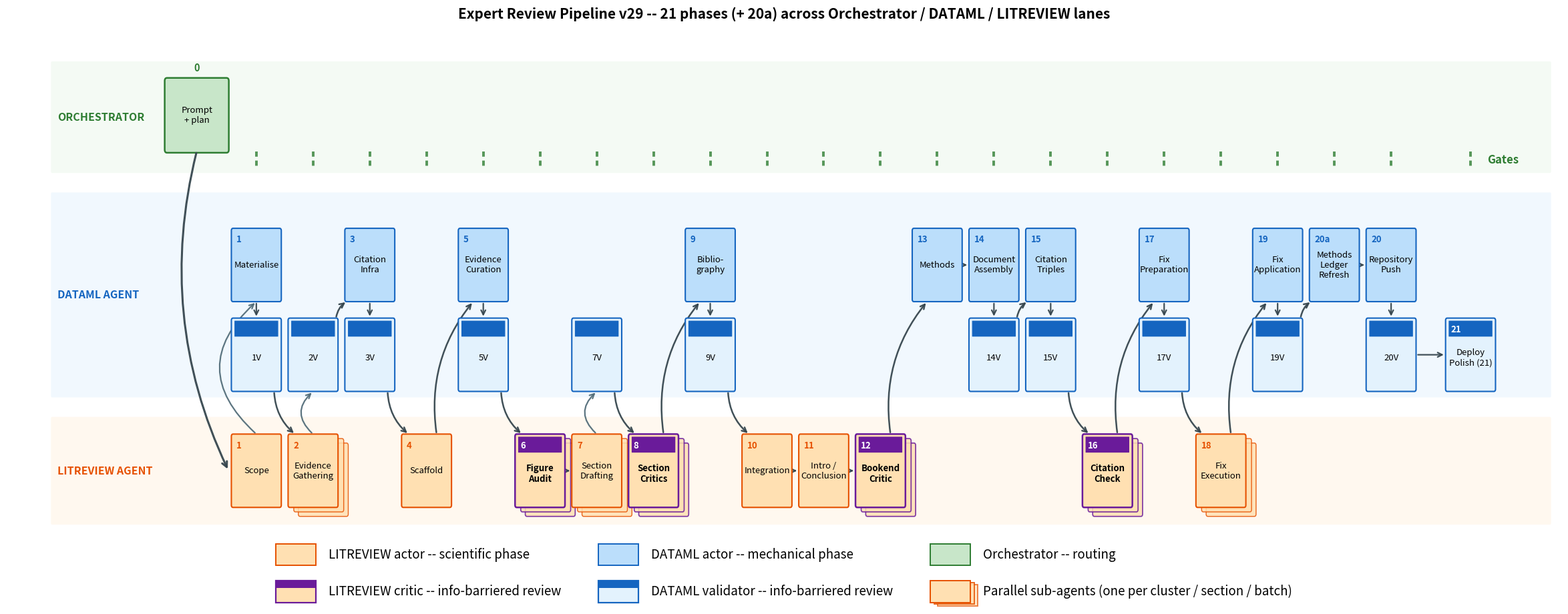

Generate this figure with matplotlib: (Note: this script raises an exception after producing the figure.)
"""
Figure: Methods Pipeline (swim-lane diagram with explicit execution sequence)
============================================================================

Renders the 21-phase ComputationalReview pipeline as a swim-lane diagram,
faithfully reproducing the actor/critic/validator separation defined in
skills/comprev-orchestrator-v29.md (Phase Index).  An explicit numbered
arrow snake traces the actual execution order (34 steps), and a step-number
badge in each box's corner identifies its position in that sequence.

Lanes (top to bottom):
  - Coordinator   -- routing across phases; gates between phases (dotted rail)
  - DATAML agent  -- mechanical actors (upper sub-row) + validators (lower sub-row)
  - LITREVIEW agent -- scientific actors and blinded critics

Element types (per Phase Index):
  - ACTOR boxes    -- solid coloured by lane (DATAML blue / LITREVIEW orange)
  - CRITIC boxes   -- LITREVIEW phases with an information barrier from the actor;
                      dashed border + diagonal hatch.  Phases 6, 8, 12, 16.
  - VALIDATOR boxes -- DATAML phases that re-check an actor's output, with the same
                       information barrier from the actor; dashed border + diagonal
                       hatch.  Phases 1V, 2V, 3V, 5V, 7V, 9V, 14V, 15V, 17V, 19V, 20V,
                       and Phase 21 (deploy-polish validator, no separate actor).

Critics and validators share the same visual convention -- they are the two
flavours of info-barriered reviewer (scientific vs mechanical); lane colour
distinguishes which.

Special cases:
  - Phase 1 has TWO actors (LITREVIEW scoping + DATAML materialise) at the
    same x, stacked across lanes.  They run in parallel; the snake visits
    LITREVIEW first then DATAML for diagram clarity.
  - Phase 20a (Methods Ledger Refresh) runs between Phases 19V and 20.
  - Phase 21 (Deploy Polish) has no separate actor; its frame is both actor
    and validator, reading the deployed Pages artifact.
"""

import os
import matplotlib.pyplot as plt
import matplotlib.patches as mpatches
from matplotlib.patches import FancyBboxPatch, Circle, Ellipse, FancyArrowPatch

# Axes aspect ratio (inches-per-data-unit_y / inches-per-data-unit_x) — used
# to render visually-circular badges as Ellipses in data coordinates.
# figsize=(24, 9.6); subplots_adjust left=0.02, right=0.99, bottom=0.14, top=0.94
# axes width in  = 24  * (0.99 - 0.02) = 23.28
# axes height in =  9.6 * (0.94 - 0.14) =  7.68
# xspan = 24 - (-3.4) = 27.4 ; yspan = 6.0 - (-0.6) = 6.6
# ipdu_x = 23.28/27.4 = 0.8496 ; ipdu_y = 7.68/6.6 = 1.1636
# ASPECT = ipdu_y / ipdu_x ≈ 1.37
ASPECT = 1.37

def badge(x, y, r=0.18):
    """Visually-circular step-number badge (Ellipse compensating axes aspect)."""
    return Ellipse((x, y), width=2 * r * ASPECT, height=2 * r,
                   facecolor=BADGE_FILL, edgecolor="white",
                   linewidth=1.0, zorder=6)

# ---------------------------------------------------------------------------
# Authoritative phase table -- (x_slot, label, role, kind, displayed_phase_id)
# ---------------------------------------------------------------------------
# Last element: True if this phase fans out into multiple parallel sub-agents
# (one per cluster, per section, per batch, ...).  Single-agent phases = False.
# Parallel-fanout phases per skills/comprev-orchestrator-v29.md and the
# fan-out structure of each phase's worker skill.
ACTORS = [
    ( 1, "Scope",                  "expert", "actor",  "1",   False),
    ( 1, "Materialise",            "dataml", "actor",  "1",   False),
    ( 2, "Evidence\nGathering",    "expert", "actor",  "2",   True ),   # per cluster (≤4 parallel, batched)
    ( 3, "Citation\nInfra",        "dataml", "actor",  "3",   False),
    ( 4, "Scaffold",               "expert", "actor",  "4",   False),
    ( 5, "Evidence\nCuration",     "dataml", "actor",  "5",   False),
    ( 6, "Figure\nAudit",          "expert", "critic", "6",   True ),   # per comparison batch
    ( 7, "Section\nDrafting",      "expert", "actor",  "7",   True ),   # per section (≤4 parallel, batched)
    ( 8, "Section\nCritics",       "expert", "critic", "8",   True ),   # per section
    ( 9, "Biblio-\ngraphy",        "dataml", "actor",  "9",   False),
    (10, "Integration",            "expert", "actor",  "10",  False),
    (11, "Intro /\nConclusion",    "expert", "actor",  "11",  False),
    (12, "Bookend\nCritic",        "expert", "critic", "12",  True ),   # per bookend (intro + conclusion)
    (13, "Methods",                "dataml", "actor",  "13",  False),
    (14, "Document\nAssembly",     "dataml", "actor",  "14",  False),
    (15, "Citation\nTriples",      "dataml", "actor",  "15",  False),
    (16, "Citation\nCheck",        "expert", "critic", "16",  True ),   # per batch (≤4 parallel, multi-wave)
    (17, "Fix\nPreparation",       "dataml", "actor",  "17",  False),
    (18, "Fix\nExecution",         "expert", "actor",  "18",  True ),   # per section with fixes
    (19, "Fix\nApplication",       "dataml", "actor",  "19",  False),
    (20, "Methods\nLedger\nRefresh","dataml","actor",  "20a", False),
    (21, "Repository\nPush",       "dataml", "actor",  "20",  False),
]

VALIDATORS = [
    ( 1, "1V" ),
    ( 2, "2V" ),
    ( 3, "3V" ),
    ( 5, "5V" ),
    ( 7, "7V" ),
    ( 9, "9V" ),
    (14, "14V"),
    (15, "15V"),
    (17, "17V"),
    (19, "19V"),
    (21, "20V"),
    (22.4, "Deploy\nPolish (21)"),
]

# Execution order: (x_slot, lane_key) -> step number (1-indexed).  This drives
# both the arrow path and the corner badges.
EXEC_SEQUENCE = [
    ( 1, "expert"),       ( 1, "dataml_actor"), ( 1, "dataml_val"),
    ( 2, "expert"),       ( 2, "dataml_val"),
    ( 3, "dataml_actor"), ( 3, "dataml_val"),
    ( 4, "expert"),
    ( 5, "dataml_actor"), ( 5, "dataml_val"),
    ( 6, "expert"),
    ( 7, "expert"),       ( 7, "dataml_val"),
    ( 8, "expert"),
    ( 9, "dataml_actor"), ( 9, "dataml_val"),
    (10, "expert"),
    (11, "expert"),
    (12, "expert"),
    (13, "dataml_actor"),
    (14, "dataml_actor"),(14, "dataml_val"),
    (15, "dataml_actor"),(15, "dataml_val"),
    (16, "expert"),
    (17, "dataml_actor"),(17, "dataml_val"),
    (18, "expert"),
    (19, "dataml_actor"),(19, "dataml_val"),
    (20, "dataml_actor"),
    (21, "dataml_actor"),(21, "dataml_val"),
    (22.4, "dataml_val"),
]
STEP_OF = {pos: i + 1 for i, pos in enumerate(EXEC_SEQUENCE)}

# ---------------------------------------------------------------------------
# Style
# ---------------------------------------------------------------------------
EDGE = {"coord": "#2e7d32", "dataml": "#1565c0", "expert": "#e65100"}
FILL = {"coord": "#c8e6c9", "dataml": "#bbdefb", "expert": "#ffe0b2"}
VALIDATOR_FILL = "#e3f2fd"
CRITIC_EDGE = "#6a1b9a"
DASH = (0, (4, 2))

# Reviewer "stamp" --- a solid color bar across the top of critic/validator
# boxes, replacing the harder-to-read diagonal hatch.  Each colour matches
# its reviewer family.
STAMP_HEIGHT_FRAC = 0.22    # fraction of box height occupied by the top bar
ARROW_COLOR = "#37474f"   # charcoal -- darker than before for visibility
BADGE_FILL = "#263238"
BADGE_TEXT = "white"

LANE_Y = {"coord": 4.85, "dataml_actor": 2.85, "dataml_val": 1.65, "expert": 0.1}
LANE_LABEL = {
    "coord":  "ORCHESTRATOR",
    "dataml": "DATAML AGENT",
    "expert": "LITREVIEW AGENT",
}
# Lane backgrounds: equal-size gaps between all three lanes.
# Gates now live INSIDE the orchestrator lane (vertical dashes in the
# green band), so the orchestrator-DATAML gap can equal the DATAML-expert
# gap.  LITREVIEW lane is enlarged downward so the parallel-fanout
# shadow stacks (offset -0.12 below box bottom) stay inside the orange
# background.
GAP = 0.30
COORD_LANE_TOP     = 5.55
COORD_LANE_BOTTOM  = 4.10   # thinner: gates sit just below the orch box
DATAML_LANE_TOP    = COORD_LANE_BOTTOM - GAP   # 3.80
DATAML_LANE_BOTTOM = 1.10
EXPERT_LANE_TOP    = DATAML_LANE_BOTTOM - GAP  # 0.80
EXPERT_LANE_BOTTOM = -0.60                     # contains shadow stacks
DATAML_LANE_CENTER = (DATAML_LANE_TOP + DATAML_LANE_BOTTOM) / 2

# ---------------------------------------------------------------------------
# Figure
# ---------------------------------------------------------------------------
fig, ax = plt.subplots(figsize=(24, 9.6))
ax.set_xlim(-3.4, 24.0)
ax.set_ylim(-0.85, 6.0)
ax.axis("off")

box_w, box_h = 0.82, 0.92

# Lane backgrounds
ax.add_patch(FancyBboxPatch(
    (-2.6, COORD_LANE_BOTTOM), 26.4, COORD_LANE_TOP - COORD_LANE_BOTTOM,
    boxstyle="round,pad=0.02",
    facecolor=FILL["coord"], edgecolor="none", alpha=0.20, zorder=0,
))
ax.text(-2.5, (COORD_LANE_TOP + COORD_LANE_BOTTOM) / 2, LANE_LABEL["coord"],
        ha="left", va="center", fontsize=11.5, weight="bold",
        color=EDGE["coord"], zorder=1)

ax.add_patch(FancyBboxPatch(
    (-2.6, DATAML_LANE_BOTTOM), 26.4, DATAML_LANE_TOP - DATAML_LANE_BOTTOM,
    boxstyle="round,pad=0.02",
    facecolor=FILL["dataml"], edgecolor="none", alpha=0.20, zorder=0,
))
ax.text(-2.5, DATAML_LANE_CENTER, LANE_LABEL["dataml"],
        ha="left", va="center", fontsize=11.5, weight="bold",
        color=EDGE["dataml"], zorder=1)

ax.add_patch(FancyBboxPatch(
    (-2.6, EXPERT_LANE_BOTTOM), 26.4, EXPERT_LANE_TOP - EXPERT_LANE_BOTTOM,
    boxstyle="round,pad=0.02",
    facecolor=FILL["expert"], edgecolor="none", alpha=0.20, zorder=0,
))
ax.text(-2.5, (EXPERT_LANE_TOP + EXPERT_LANE_BOTTOM) / 2, LANE_LABEL["expert"],
        ha="left", va="center", fontsize=11.5, weight="bold",
        color=EDGE["expert"], zorder=1)

# Orchestrator step-0 entry box: prompt capture + plan generation.
# Per comprev-orchestrator-v29.md ("Before generate_plan, the coordinator
# runs Phase 1 to produce the scope and plan content").
ORCH_X = -0.05  # left of the gate rail (which starts at x=0.5)
ORCH_W, ORCH_H = 1.05, 0.92
ax.add_patch(FancyBboxPatch(
    (ORCH_X - ORCH_W/2, LANE_Y["coord"] - ORCH_H/2), ORCH_W, ORCH_H,
    boxstyle="round,pad=0.04",
    facecolor=FILL["coord"], edgecolor=EDGE["coord"], linewidth=1.8,
    zorder=3,
))
ax.text(ORCH_X, LANE_Y["coord"], "Prompt\n+ plan",
        ha="center", va="center", fontsize=9.5, zorder=5)
ax.text(ORCH_X, LANE_Y["coord"] + ORCH_H/2 + 0.10, "0",
        ha="center", va="bottom", fontsize=10.5, weight="bold",
        color=EDGE["coord"], zorder=4)
# (step badge removed -- per user request, declutter by dropping all
#  black-circle numeric step badges; the lane structure + phase numbers
#  already convey order.)

# Gates: each phase has a thick dashed vertical "gate" pin sitting INSIDE
# the lower half of the orchestrator green lane.  The orchestrator box
# sits in the upper half; the gates row sits below it inside the same
# green band.  "Gates" header label is rendered in the same column to the
# right of x=21.
GATE_COLOR = EDGE["coord"]                          # green
# Orchestrator lane is thinner (4.10..5.55).  Orch box at y=4.85
# (spans 4.39..5.31).  Gates sit in the narrow band just below the orch
# box, fully inside the green lane: centre 4.25, span 4.13..4.37.
GATE_BAND_CENTER = 4.25
GATE_HALF = 0.12
GATE_TOP = GATE_BAND_CENTER + GATE_HALF
GATE_BOTTOM = GATE_BAND_CENTER - GATE_HALF
ax.text(22.7, GATE_BAND_CENTER, "Gates",
        ha="left", va="center", fontsize=12, weight="bold",
        color=GATE_COLOR, zorder=4)

# Arrow from Orchestrator down through the left margin to Phase 1 Scope.
# A wide leftward-bulging curve (rad=-0.45) keeps the arrow well clear of
# the x=1 column where Materialise / 1V sit stacked.  ORCH_X = -0.65 puts
# the orchestrator box left of the gate rail (which starts at x=0.5), so
# the arrow's natural path runs through empty left-margin space.
ax.add_patch(FancyArrowPatch(
    (ORCH_X, LANE_Y["coord"] - ORCH_H/2 - 0.02),
    (1 - box_w/2 - 0.08, LANE_Y["expert"]),
    connectionstyle="arc3,rad=0.18",
    arrowstyle="->", mutation_scale=14,
    linewidth=2.2, color=ARROW_COLOR, alpha=0.95, zorder=10,
))

# ---------------------------------------------------------------------------
# Snake the execution-order arrows.  Use FancyArrowPatch with explicit
# data-coordinate endpoints offset by box-half-size (works regardless of dpi).
# Drawn first so boxes overlay arrowheads at the box edges.
# ---------------------------------------------------------------------------
from matplotlib.patches import FancyArrowPatch

HALF_W = box_w / 2  # 0.41
HALF_H = box_h / 2  # 0.46
ARROW_GAP = 0.03    # extra clearance outside box edge for arrowhead

def _edge_dist(dx, dy):
    """Distance from box center along direction (dx,dy) to box rectangle edge."""
    if abs(dx) < 1e-9:
        return HALF_H
    if abs(dy) < 1e-9:
        return HALF_W
    # parametric t such that max(|t*dx|/HW, |t*dy|/HH) = 1
    t = min(HALF_W / abs(dx), HALF_H / abs(dy))
    return t * (dx * dx + dy * dy) ** 0.5

def arrow(x1, y1, x2, y2, rad=0.0, lw=1.6, color=ARROW_COLOR, alpha=0.95,
          zorder=2.5):
    """Arrow whose endpoints land at the rectangular box edges (with small gap)."""
    dx, dy = x2 - x1, y2 - y1
    dist = (dx * dx + dy * dy) ** 0.5
    if dist < 1e-6:
        return
    ux, uy = dx / dist, dy / dist
    out_a = _edge_dist(dx, dy) + ARROW_GAP
    out_b = _edge_dist(-dx, -dy) + ARROW_GAP
    if out_a + out_b >= dist - 0.02:
        return  # boxes adjacent / overlapping; no visible space
    sx1, sy1 = x1 + ux * out_a, y1 + uy * out_a
    sx2, sy2 = x2 - ux * out_b, y2 - uy * out_b
    ax.add_patch(FancyArrowPatch(
        (sx1, sy1), (sx2, sy2),
        arrowstyle="->", mutation_scale=12,
        linewidth=lw, color=color, alpha=alpha,
        connectionstyle=f"arc3,rad={rad}",
        zorder=zorder,
    ))

for i in range(len(EXEC_SEQUENCE) - 1):
    x1, lane1 = EXEC_SEQUENCE[i]
    x2, lane2 = EXEC_SEQUENCE[i + 1]
    y1, y2 = LANE_Y[lane1], LANE_Y[lane2]
    same_x = abs(x2 - x1) < 0.05
    if same_x and lane1 != lane2:
        # Same-x cross-lane arrow.
        # Within DATAML lane (actor <-> validator) -> straight vertical.
        # Between LITREVIEW and DATAML (e.g. Phase 1 Scope -> Materialise
        # per the orchestrator skill: Scope outputs scope.json which the
        # DATAML materialiser consumes) -> offset slightly to the LEFT so
        # it does not visually overlap with the same-column actor <->
        # validator arrow inside DATAML.
        if lane1.startswith("dataml") and lane2.startswith("dataml"):
            arrow(x1, y1, x2, y2, rad=0.0, lw=1.6)
        else:
            # Cross-lane Scope -> Materialise: curve hard LEFT so it bows
            # to the LEFT of the 1V validator column (sitting at the same
            # x).  In matplotlib arc3, for an UPWARD arrow (y2 > y1), a
            # NEGATIVE rad puts the bulge on the LEFT side.  The bulge
            # must stay RIGHT of the orchestrator->Scope arrow (which
            # runs through the left margin near x ~ 0.5..0.7).
            crad = -0.55 if y2 > y1 else 0.55
            arrow(x1, y1, x2, y2, rad=crad, lw=1.6, color="#546e7a")
    elif lane1 == lane2:
        # Same-lane horizontal step between adjacent boxes.
        arrow(x1, y1, x2, y2, rad=0.0, lw=1.6)
    else:
        # Lane-changing diagonal.  Curve "outward" away from the next
        # phase's parallel shadow stack (which extends down-right of
        # any parallel-marked box).  For a downward-right diagonal we
        # bulge upward (positive rad) to clear the shadow.
        rad = 0.22 if y2 < y1 else -0.22
        arrow(x1, y1, x2, y2, rad=rad, lw=1.8)

# ---------------------------------------------------------------------------
# Helper: draw a phase box, then stamp a step-number badge on the corner
# ---------------------------------------------------------------------------
def draw_box(x, y, label, role, kind, displayed_num=None, step=None, parallel=False):
    if kind == "critic":
        ec, lw, ls, weight = CRITIC_EDGE, 1.8, "-", "bold"
        fc = FILL[role]
        stamp_color = CRITIC_EDGE
    elif kind == "validator":
        ec, lw, ls, weight = EDGE["dataml"], 1.5, "-", "regular"
        fc = VALIDATOR_FILL
        stamp_color = EDGE["dataml"]
    else:
        ec, lw, ls, weight = EDGE[role], 1.5, "-", "regular"
        fc = FILL[role]
        stamp_color = None

    # Parallel-fanout marker: draw two offset shadow copies behind the main
    # box, signalling "multiple sub-agents run this phase concurrently".
    if parallel:
        for dx, dy in [(0.18, -0.12), (0.10, -0.06)]:
            ax.add_patch(FancyBboxPatch(
                (x - box_w/2 + dx, y - box_h/2 + dy), box_w, box_h,
                boxstyle="round,pad=0.03",
                facecolor=fc, edgecolor=ec, linewidth=lw * 0.7,
                linestyle=ls, alpha=0.85,
                zorder=2,
            ))

    # Background box (filled lane colour)
    ax.add_patch(FancyBboxPatch(
        (x - box_w/2, y - box_h/2), box_w, box_h,
        boxstyle="round,pad=0.03",
        facecolor=fc, edgecolor=ec, linewidth=lw, linestyle=ls,
        zorder=3,
    ))
    # Reviewer "stamp" -- solid colour bar across the top of the box,
    # readable at distance, replacing the diagonal hatch.
    if stamp_color is not None:
        stamp_h = box_h * STAMP_HEIGHT_FRAC
        ax.add_patch(FancyBboxPatch(
            (x - box_w/2 + 0.03, y + box_h/2 - stamp_h - 0.01),
            box_w - 0.06, stamp_h,
            boxstyle="round,pad=0.005",
            facecolor=stamp_color, edgecolor="none",
            zorder=4,
        ))
    # Label text -- slightly below centre so the stamp doesn't overlap
    label_y_offset = -0.04 if stamp_color else 0.0
    ax.text(x, y + label_y_offset, label, ha="center", va="center",
            fontsize=9.5, zorder=5, weight=weight)
    if displayed_num is not None:
        # Phase number INSIDE the box, upper-left corner (above the label
        # text).  Previously floated above the box but cross-lane vertical
        # arrows that land on the top edge sat over the number; placing it
        # inside the box keeps it clear of the arrowhead landing zone.
        # For critic/validator boxes that have a top stamp band, the
        # corner is over the stamp -- use white text in that case.
        col = "white" if stamp_color is not None else EDGE.get(
            "dataml" if kind == "validator" else role, EDGE[role])
        ax.text(x - box_w/2 + 0.06, y + box_h/2 - 0.06, displayed_num,
                ha="left", va="top", fontsize=9.5, weight="bold",
                color=col, zorder=6)
    # (Black-circle step badges removed -- per user request to declutter.)

# ---------------------------------------------------------------------------
# Actor / critic boxes
# ---------------------------------------------------------------------------
for x, label, role, kind, num, parallel in ACTORS:
    y = LANE_Y["dataml_actor"] if role == "dataml" else LANE_Y["expert"]
    lane_key = "dataml_actor" if role == "dataml" else "expert"
    step = STEP_OF.get((x, lane_key))
    draw_box(x, y, label, role, kind, displayed_num=num, step=step, parallel=parallel)
    # Per-phase gate pin: thick dashed vertical from orchestrator lane down
    # to the top edge of this phase's home lane.  Avoids double-pin at x=1
    # (Materialise also at x=1 in DATAML lane).
    if not (x == 1 and role == "dataml"):
        ax.plot([x, x], [GATE_TOP, GATE_BOTTOM],
                color=GATE_COLOR, linewidth=2.8, linestyle=(0, (2, 1.5)),
                zorder=1, alpha=0.8)

# ---------------------------------------------------------------------------
# Validator boxes
# ---------------------------------------------------------------------------
for x, vlabel in VALIDATORS:
    step = STEP_OF.get((x, "dataml_val"))
    if x == 22.4:
        draw_box(x, LANE_Y["dataml_val"], vlabel, "dataml", "validator",
                 displayed_num="21", step=step)
        ax.plot([x, x], [GATE_TOP, GATE_BOTTOM],
                color=GATE_COLOR, linewidth=2.8, linestyle=(0, (2, 1.5)),
                zorder=1, alpha=0.8)
    else:
        draw_box(x, LANE_Y["dataml_val"], vlabel, "dataml", "validator",
                 displayed_num=None, step=step)

# ---------------------------------------------------------------------------
# Footer caveat
# ---------------------------------------------------------------------------
# (footer caveat removed; legend now carries the meaning)

# ---------------------------------------------------------------------------
# Legend
# ---------------------------------------------------------------------------
# Legend laid out as three columns.  Each column groups a lane's actor with
# its reviewer (or, for the Coordinator column, just the Coordinator entry).
# We build the legend manually with two separate ax.legend calls combined,
# or simpler: use three separate stacked legends positioned side-by-side.
#
# Approach: a single ax.legend with ncol=3 fills row-major
# [0,1,2 / 3,4,5], so to get vertical pairings within each column we order:
#   row 1: LITREVIEW actor    | DATAML actor       | Coordinator
#   row 2: LITREVIEW critic   | DATAML validator   | (blank)
# Custom legend handles that include the top-stamp convention for reviewers,
# matching the actual figure styling.
from matplotlib.legend_handler import HandlerPatch

class StampedPatch(mpatches.Patch):
    """A patch with a colored top stamp -- visual proxy for critic/validator boxes."""
    def __init__(self, fill_color, edge_color, stamp_color, label):
        super().__init__(label=label)
        self._fill = fill_color
        self._edge = edge_color
        self._stamp = stamp_color

class StampedHandler(HandlerPatch):
    def create_artists(self, legend, orig_handle, xdescent, ydescent,
                       width, height, fontsize, trans):
        from matplotlib.patches import Rectangle
        # If stamp is None, treat this as the parallel-fanout marker:
        # draw three offset stacked rectangles instead of a top stamp.
        if orig_handle._stamp is None:
            artists = []
            for dx, dy, alpha in [(width * 0.18, -height * 0.18, 0.7),
                                   (width * 0.09, -height * 0.09, 0.85),
                                   (0, 0, 1.0)]:
                artists.append(Rectangle(
                    (-xdescent + dx, -ydescent + dy), width, height,
                    facecolor=orig_handle._fill,
                    edgecolor=orig_handle._edge,
                    linewidth=1.4, alpha=alpha, transform=trans,
                ))
            return artists
        # Otherwise: lane fill with a top-stamp band (critic / validator).
        base = Rectangle(
            (-xdescent, -ydescent), width, height,
            facecolor=orig_handle._fill,
            edgecolor=orig_handle._edge,
            linewidth=1.6, transform=trans,
        )
        sh = height * 0.35
        stamp = Rectangle(
            (-xdescent, -ydescent + height - sh), width, sh,
            facecolor=orig_handle._stamp, edgecolor="none",
            transform=trans,
        )
        return [base, stamp]

# matplotlib fills legends column-major by default, so order items
# col-by-col: [col0_top, col0_bot, col1_top, col1_bot, col2_top, col2_bot]
blank = mpatches.Patch(facecolor="none", edgecolor="none", label="")
legend_items = [
    # Column 0: LITREVIEW
    mpatches.Patch(facecolor=FILL["expert"], edgecolor=EDGE["expert"],
                   linewidth=1.4,
                   label="LITREVIEW actor -- scientific phase"),
    StampedPatch(FILL["expert"], CRITIC_EDGE, CRITIC_EDGE,
                 "LITREVIEW critic -- info-barriered review"),
    # Column 1: DATAML
    mpatches.Patch(facecolor=FILL["dataml"], edgecolor=EDGE["dataml"],
                   linewidth=1.4,
                   label="DATAML actor -- mechanical phase"),
    StampedPatch(VALIDATOR_FILL, EDGE["dataml"], EDGE["dataml"],
                 "DATAML validator -- info-barriered review"),
    # Column 2: Coordinator + parallel marker
    mpatches.Patch(facecolor=FILL["coord"], edgecolor=EDGE["coord"],
                   linewidth=1.4,
                   label="Orchestrator -- routing"),
    # Sentinel for the parallel-fanout marker (rendered by ParallelHandler below)
    StampedPatch(FILL["expert"], EDGE["expert"], None,
                 "Parallel sub-agents (one per cluster / section / batch)"),
]
leg = ax.legend(
    handles=legend_items, labels=[h.get_label() for h in legend_items],
    handler_map={StampedPatch: StampedHandler()},
    loc="lower center", bbox_to_anchor=(0.5, -0.14),
    ncol=3, frameon=False, fontsize=13.5,
    handlelength=3.2, handleheight=2.3,
    columnspacing=3.0, handletextpad=1.0,
    labelspacing=1.2,
)

ax.set_title(
    "Expert Review Pipeline v29 -- 21 phases (+ 20a) across Orchestrator / DATAML / LITREVIEW lanes",
    fontsize=15, weight="bold", pad=12,
)

plt.subplots_adjust(left=0.02, right=0.99, top=0.94, bottom=0.14)

out_path = os.path.join(
    os.path.dirname(os.path.abspath("__nb__")), "..", "fig_methods_pipeline.png"
)
fig.savefig(out_path, dpi=200, bbox_inches="tight", facecolor="white")
print("saved:", out_path)
